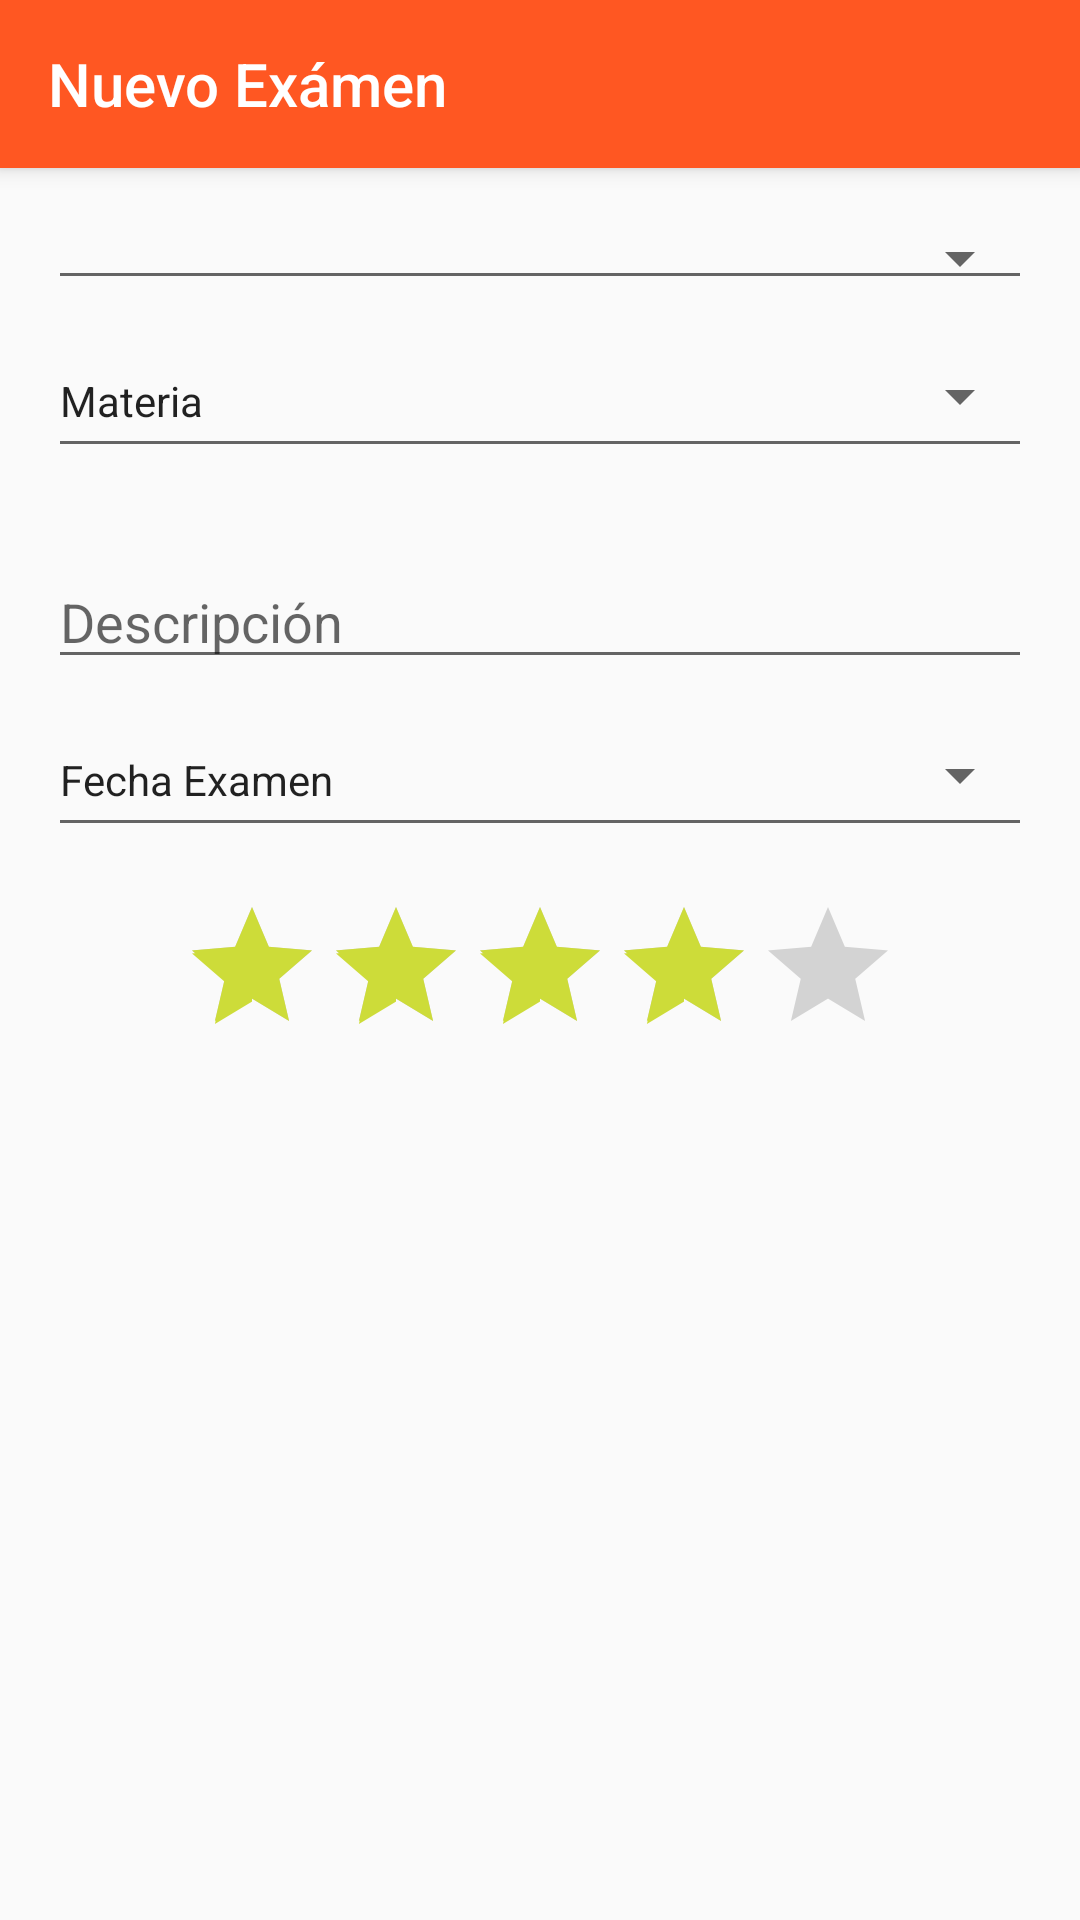

The Android layout XML behind this screen, and the referenced resources:
<!-- AndroidManifest.xml: application theme AppTheme -->
<!-- res/layout/activity_nuevo_examen.xml -->
<?xml version="1.0" encoding="utf-8"?>
<LinearLayout xmlns:android="http://schemas.android.com/apk/res/android"
    android:layout_width="match_parent"
    android:layout_height="match_parent"
    android:orientation="vertical">

    <android.support.v7.widget.Toolbar
        android:id="@+id/toolbarExamen"
        android:layout_width="match_parent"
        android:layout_height="?actionBarSize"
        android:background="?colorPrimary"
        android:elevation="4dp"
        android:theme="@style/ThemeOverlay.AppCompat.Dark.ActionBar">

        <TextView
            android:layout_width="wrap_content"
            android:layout_height="wrap_content"
            android:layout_marginLeft="16dp"
            android:text="Nuevo Exámen"
            android:textAppearance="@style/TextAppearance.AppCompat.Title" />

    </android.support.v7.widget.Toolbar>

    <ScrollView
        android:layout_width="match_parent"
        android:layout_height="match_parent">

        <LinearLayout
            android:layout_width="match_parent"
            android:layout_height="wrap_content"
            android:orientation="vertical"
            android:padding="16dp">

            <Spinner
                android:id="@+id/spnTipo"
                style="@style/Widget.AppCompat.Spinner.Underlined"
                android:layout_width="match_parent"
                android:layout_height="wrap_content" />

            <Button
                android:id="@+id/btnMateria"
                style="@style/Widget.AppCompat.Spinner.Underlined"
                android:layout_width="match_parent"
                android:layout_height="wrap_content"
                android:layout_marginTop="8dp"
                android:elevation="0dp"
                android:text="Materia" />


            <EditText
                android:id="@+id/txtDescripcion"
                android:layout_width="match_parent"
                android:layout_height="wrap_content"
                android:layout_marginTop="8dp"
                android:gravity="bottom"
                android:hint="Descripción"
                android:lines="2" />


            <Button
                android:id="@+id/btnFechaExamen"
                style="@style/Widget.AppCompat.Spinner.Underlined"
                android:layout_width="match_parent"
                android:layout_height="wrap_content"
                android:layout_marginTop="8dp"
                android:text="Fecha Examen" />

            <RatingBar
                android:id="@+id/rtbPrioridad"
                android:layout_width="wrap_content"
                android:layout_height="wrap_content"
                android:layout_gravity="center_horizontal"
                android:layout_marginTop="16dp"
                android:numStars="5"
                android:padding="0dp"
                android:rating="4"
                android:stepSize="0.1" />


        </LinearLayout>

    </ScrollView>
</LinearLayout>
<!-- resources referenced by this layout -->
<resources>
  <style name="AppTheme" parent="Theme.AppCompat.Light">
  
          <item name="colorPrimary">@color/deep_orange</item>
          <item name="colorPrimaryDark">#E64A19</item>
          <item name="colorAccent">@color/lime</item>
          <item name="windowActionModeOverlay">true</item>
          <item name="windowActionBar">false</item>
          <item name="windowNoTitle">true</item>
      </style>
  <color name="deep_orange">#ff5722</color>
  <color name="lime">#cddc39</color>
</resources>
